Photos from the image-classification dataset "data_processed" in the GitHub repository 1Line25/Brain-Tumor-Detection-AI. Its 4 classes are: glioma tumor, meningioma tumor, no tumor, pituitary tumor.

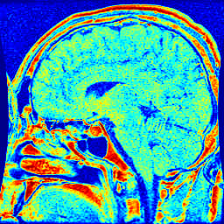
Label: pituitary tumor

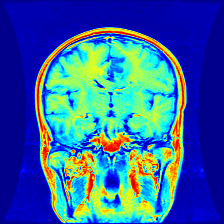
Label: glioma tumor

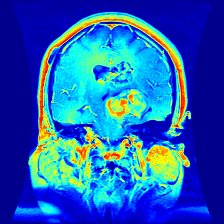
Label: glioma tumor

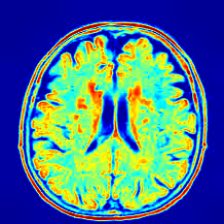
Label: no tumor

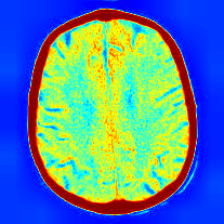
Label: no tumor

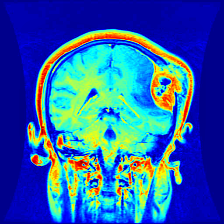
Label: meningioma tumor
